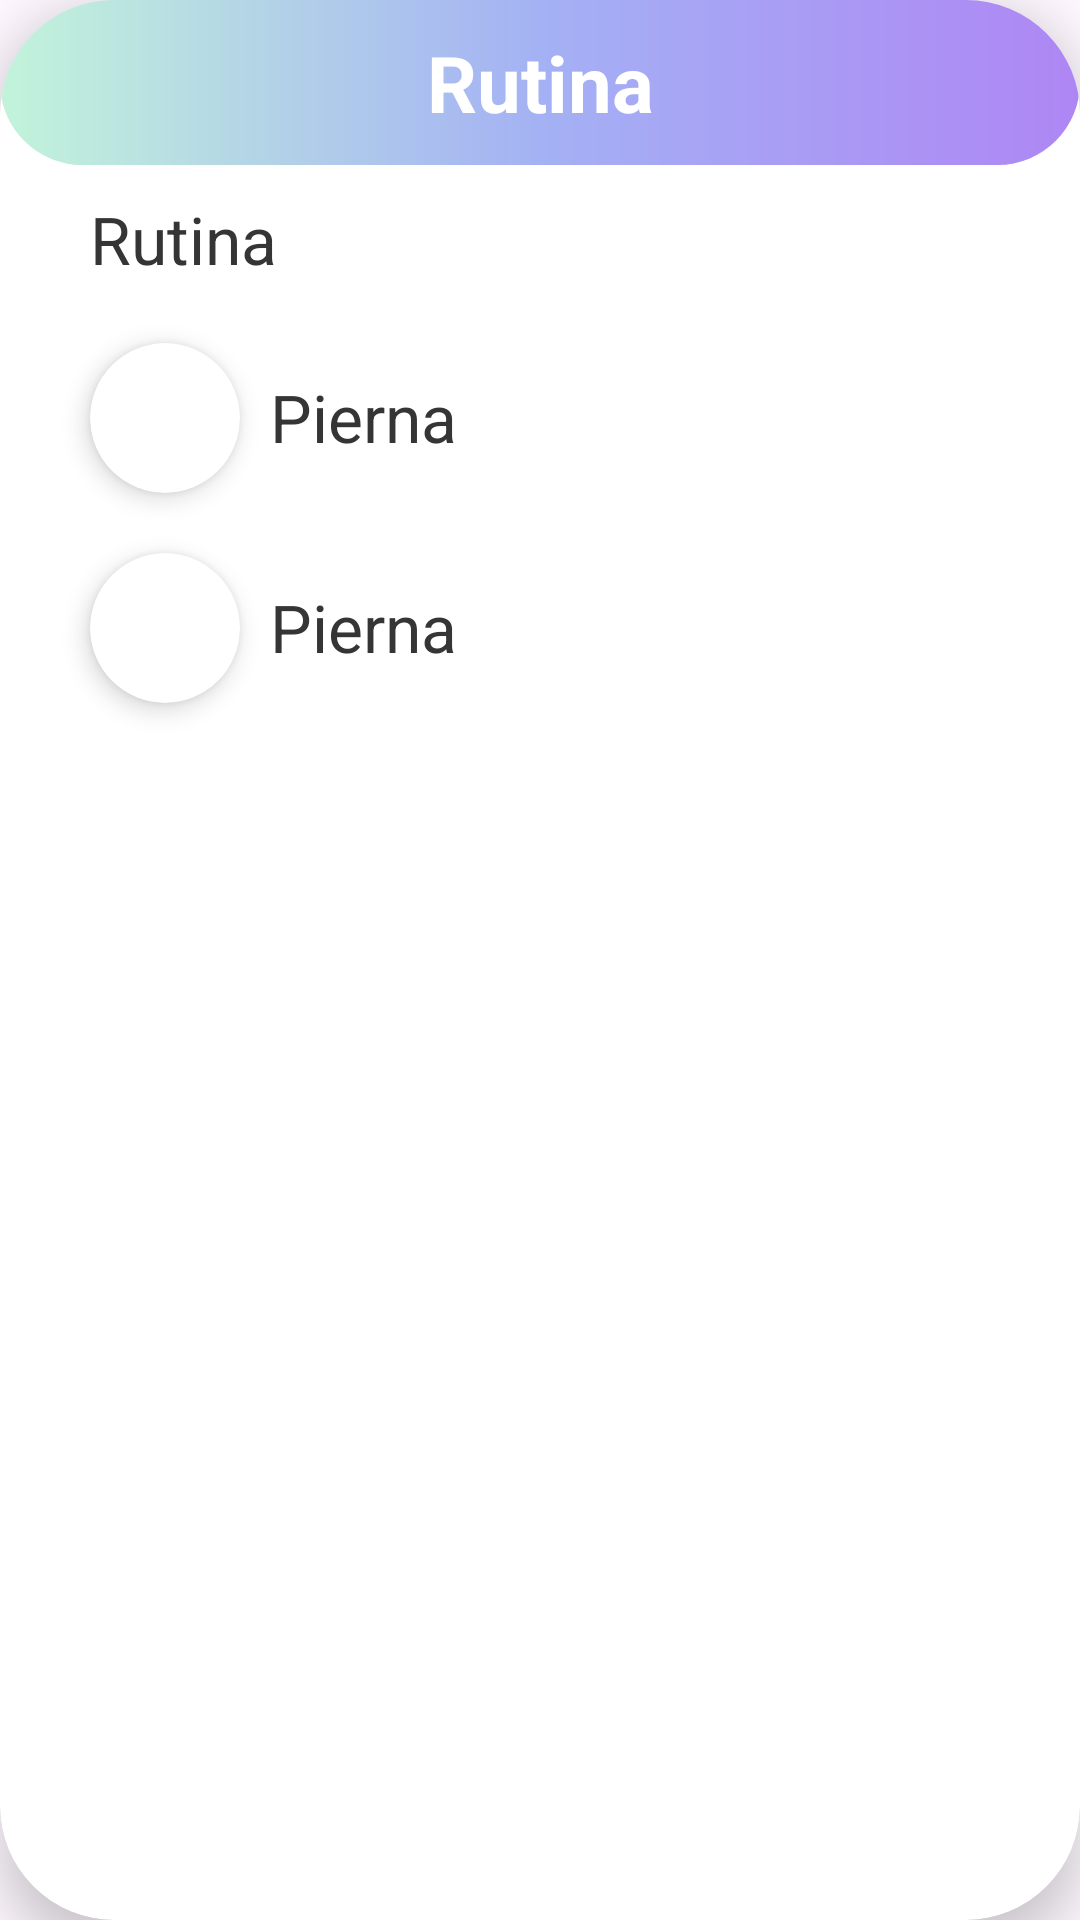

Reconstruct the res/layout file that produces this screen, plus the resources it refers to.
<!-- AndroidManifest.xml: application theme Theme.Fitverse -->
<!-- res/layout/plan_user_card.xml -->
<?xml version="1.0" encoding="utf-8"?>
<com.google.android.material.card.MaterialCardView xmlns:android="http://schemas.android.com/apk/res/android"
    android:layout_width="match_parent"
    xmlns:app="http://schemas.android.com/apk/res-auto"
    app:cardCornerRadius="38dp"
    app:strokeWidth="0dp"
    app:cardBackgroundColor="@color/white"
    app:cardElevation="10dp"
    android:layout_margin="10dp"
    android:layout_height="wrap_content">

    <LinearLayout
        android:layout_width="match_parent"
        android:layout_height="wrap_content"
        android:orientation="vertical">
        <com.google.android.material.card.MaterialCardView
            android:layout_width="match_parent"
            app:cardCornerRadius="38dp"
            app:strokeWidth="0dp"

            android:layout_height="wrap_content">
            <LinearLayout
                android:background="@drawable/boton_degradado2"
                android:orientation="vertical"
                android:layout_width="match_parent"
                android:id="@+id/fotoGym"
                android:layout_height="wrap_content">
                <TextView
                    android:gravity="center"
                    android:id="@+id/nombrePlan2"
                    android:layout_marginHorizontal="10dp"
                    android:layout_margin="10dp"
                    android:layout_width="match_parent"
                    android:layout_height="wrap_content"
                    android:textColor="@color/white"
                    android:textStyle="bold"
                    android:singleLine="false"
                    android:ellipsize="none"
                    android:textSize="26dp"
                    android:text="Rutina">

                </TextView>

            </LinearLayout>
        </com.google.android.material.card.MaterialCardView>
        <TextView
            android:layout_marginHorizontal="30dp"

            android:id="@+id/descripcionPlan2"
            android:layout_marginVertical="10dp"
            android:layout_width="match_parent"
            android:layout_height="wrap_content"
            android:textColor="#353535"
            android:singleLine="false"
            android:ellipsize="none"
            android:textSize="22dp"
            android:text="Rutina">

        </TextView>
        <LinearLayout
            android:layout_width="match_parent"
            android:layout_height="wrap_content"
            android:layout_marginHorizontal="20dp"
            android:orientation="horizontal">
            <com.google.android.material.card.MaterialCardView
                android:layout_width="50dp"
                app:cardBackgroundColor="@color/white"
                app:cardElevation="5dp"
                android:layout_margin="10dp"
                app:strokeWidth="0dp"
                app:cardCornerRadius="100dp"
                android:layout_height="50dp">
                <LinearLayout
                    android:layout_margin="10dp"
                    android:background="@drawable/precio"
                    android:layout_width="match_parent"
                    android:layout_height="match_parent">

                </LinearLayout>

            </com.google.android.material.card.MaterialCardView>
            <TextView
                android:text="Pierna"
                android:textSize="22dp"
                android:id="@+id/precioPlan2"
                android:textColor="#353535"
                android:layout_marginVertical="20dp"
                android:layout_width="match_parent"
                android:layout_height="wrap_content"
                android:singleLine="false"
                android:ellipsize="none">
            </TextView>
        </LinearLayout>
        <LinearLayout
            android:layout_marginBottom="10dp"
            android:layout_width="match_parent"
            android:layout_height="wrap_content"
            android:layout_marginHorizontal="20dp"
            android:orientation="horizontal">
            <com.google.android.material.card.MaterialCardView
                android:layout_width="50dp"
                app:cardBackgroundColor="@color/white"
                app:cardElevation="5dp"
                android:layout_margin="10dp"
                app:strokeWidth="0dp"
                app:cardCornerRadius="100dp"
                android:layout_height="50dp">
                <LinearLayout
                    android:layout_margin="10dp"
                    android:background="@drawable/duracion"
                    android:layout_width="match_parent"
                    android:layout_height="match_parent">

                </LinearLayout>

            </com.google.android.material.card.MaterialCardView>
            <TextView
                android:text="Pierna"
                android:textSize="22dp"
                android:id="@+id/duracionPlan2"
                android:textColor="#353535"
                android:layout_marginVertical="20dp"
                android:layout_width="match_parent"
                android:layout_height="wrap_content"
                android:singleLine="false"
                android:ellipsize="none">
            </TextView>
        </LinearLayout>




    </LinearLayout>


</com.google.android.material.card.MaterialCardView>
<!-- resources referenced by this layout -->
<resources>
  <!-- drawable boton_degradado2 (drawable) -->
  <?xml version="1.0" encoding="utf-8"?>
  <shape xmlns:android="http://schemas.android.com/apk/res/android"
      android:shape="rectangle">
      <gradient
          android:startColor="#AE86F4"
          android:centerColor="#A4B1F4"
          android:endColor="#C2F4DA"
          android:angle="180"/>
      <corners android:radius="4dp" /> 
  
  </shape>
  <style name="Theme.Fitverse" parent="Base.Theme.Fitverse" />
  <style name="Base.Theme.Fitverse" parent="Theme.Material3.DayNight.NoActionBar">
          
          
      </style>
  <!-- not gathered from this repository: default colours our renderer supplied (Android Studio template values) -->
  <color name="white">#FFFFFFFF</color>
</resources>
